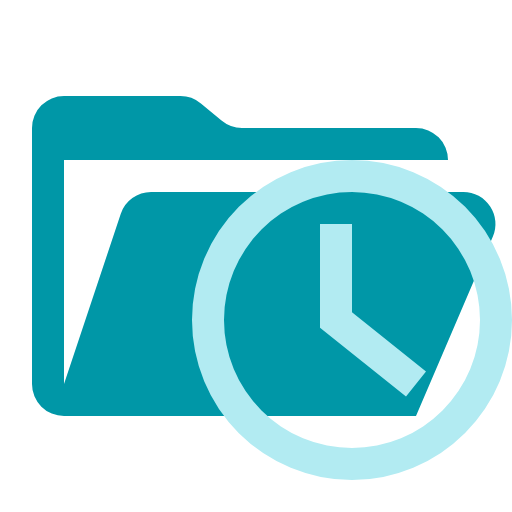
t = 0.00 s
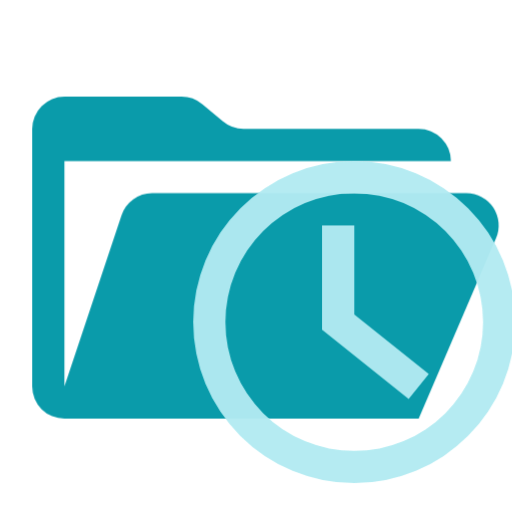
t = 0.38 s
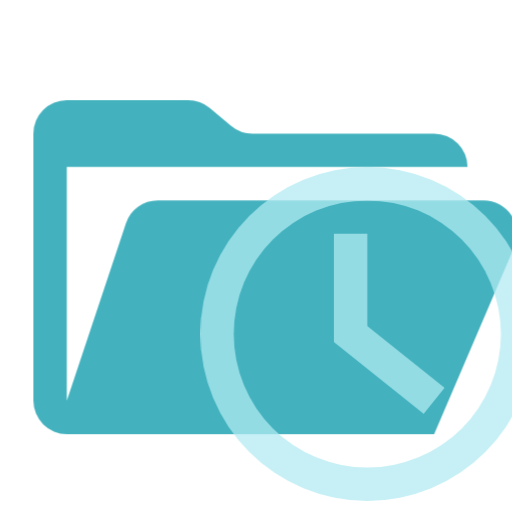
t = 1.13 s
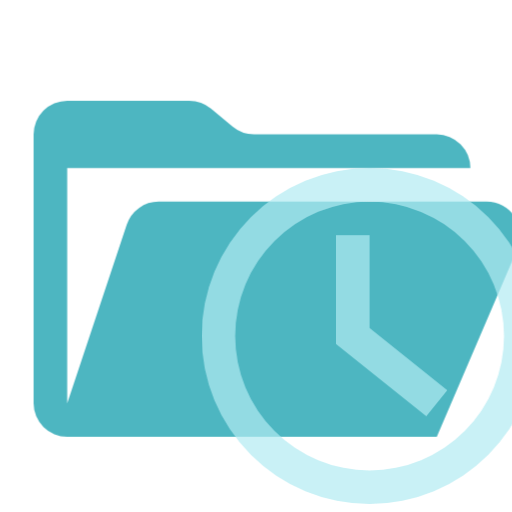
t = 1.50 s
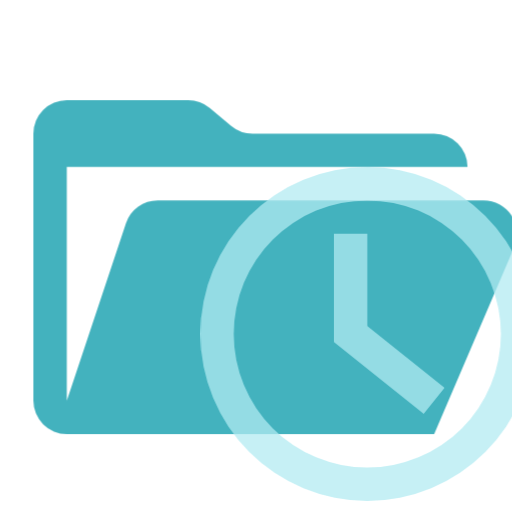
t = 1.88 s
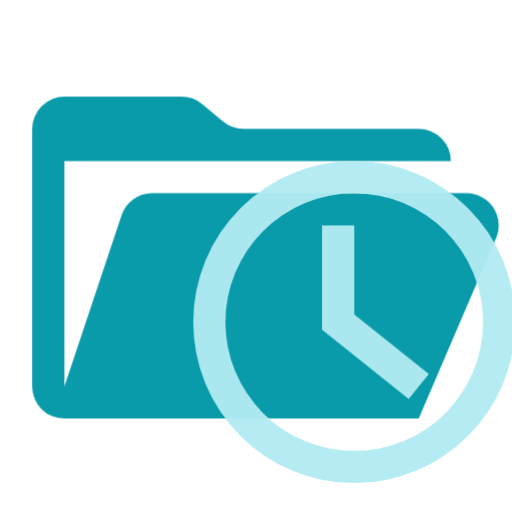
t = 2.63 s

The animated SVG that drew these frames (rendered in a browser with its animation timeline set to each time). Animation: 1 CSS @keyframes rule; one cycle of 3.00 s, repeats indefinitely.

<svg xmlns="http://www.w3.org/2000/svg" viewBox="0 0 32 32" shape-rendering="geometricPrecision">
      <style>
        .animated { 
          animation: breathing 3s ease-in-out infinite;
        }
        @keyframes breathing {
          0% { opacity: 1; transform: scale(1); }
          50% { opacity: 0.7; transform: scale(1.05); }
          100% { opacity: 1; transform: scale(1); }
        }
      </style><path class="animated" fill="#0097a7" d="M28.967 12H9.442a2 2 0 0 0-1.898 1.368L4 24V10h24a2 2 0 0 0-2-2H15.124a2 2 0 0 1-1.28-.464l-1.288-1.072A2 2 0 0 0 11.276 6H4a2 2 0 0 0-2 2v16a2 2 0 0 0 2 2h22l4.805-11.212A2 2 0 0 0 28.967 12"/><path class="animated" fill="#b2ebf2" d="M25.375 24.781 20 20.48V14h2v5.52l4.625 3.699z"/><path class="animated" fill="#b2ebf2" d="M22 30a10 10 0 1 1 10-10 10.01 10.01 0 0 1-10 10m0-18a8 8 0 1 0 8 8 8.01 8.01 0 0 0-8-8"/></svg>
